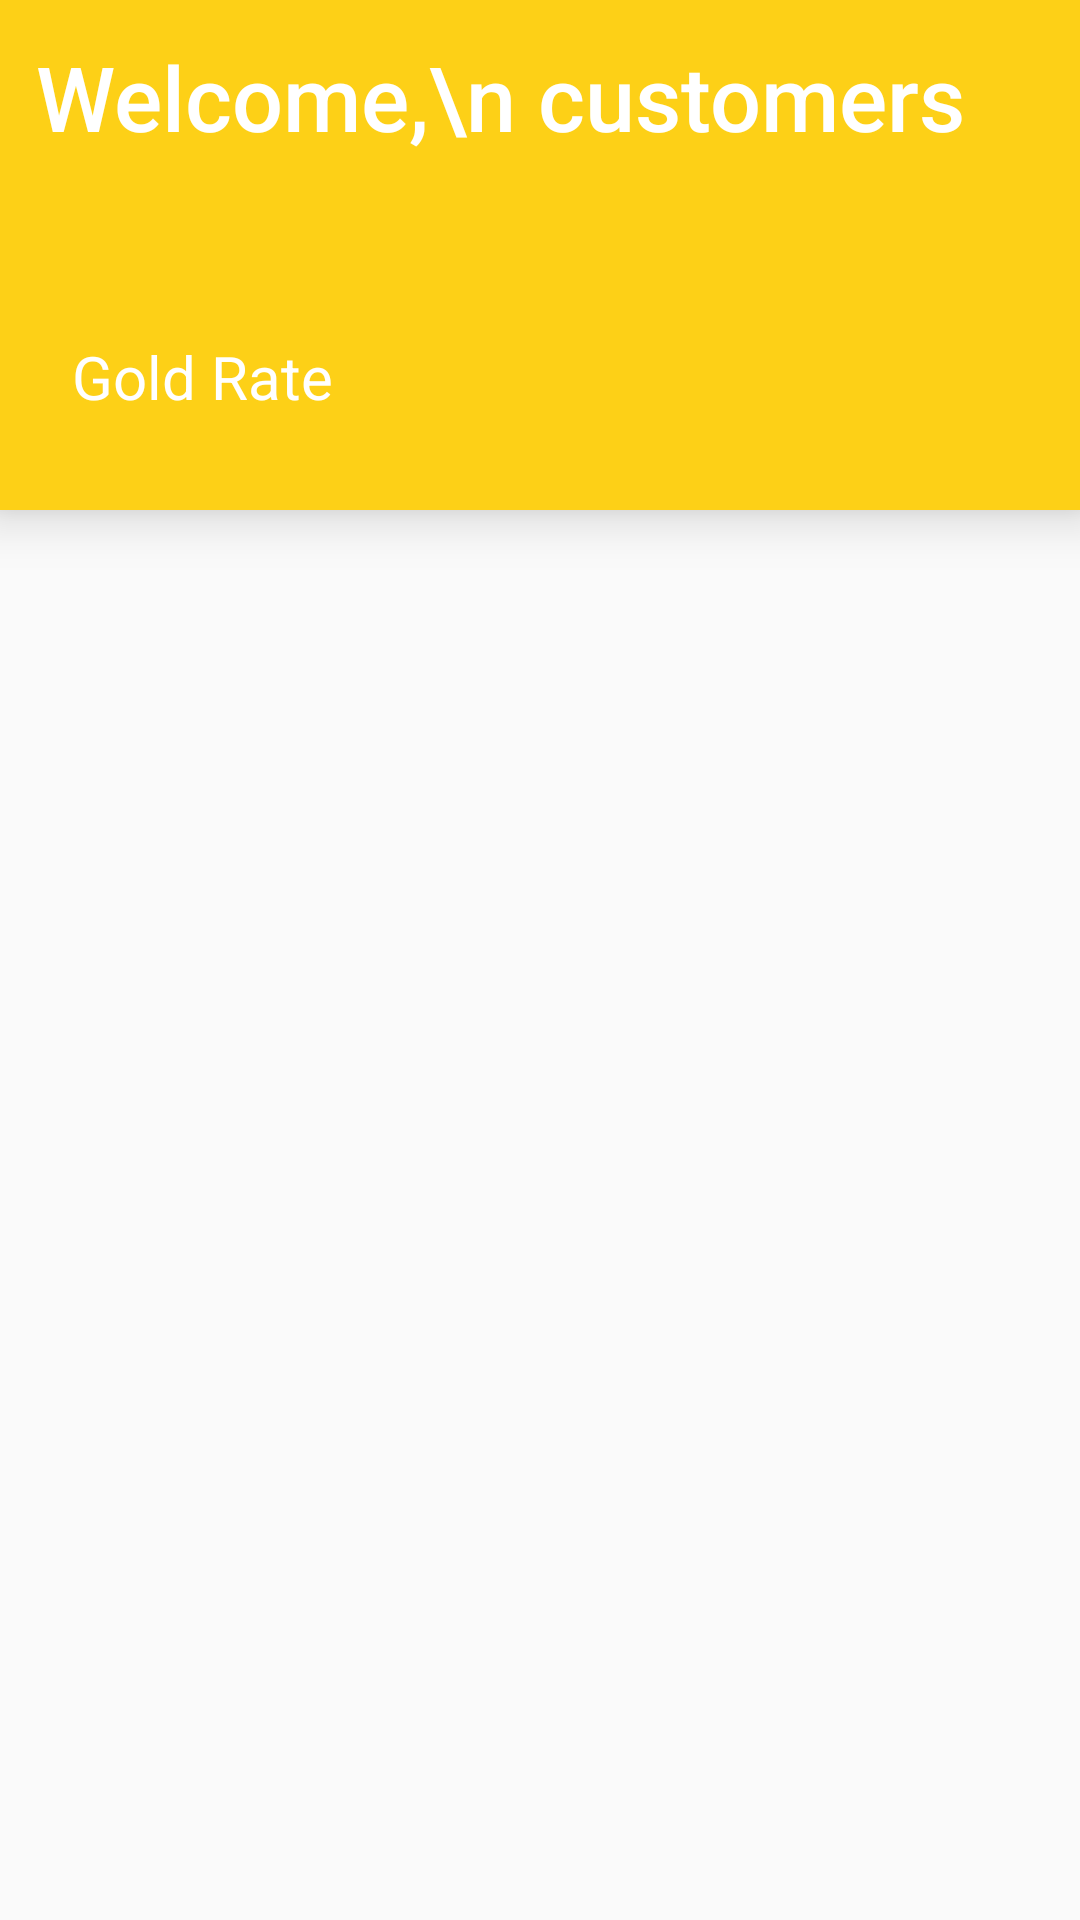

Reconstruct the res/layout file that produces this screen, plus the resources it refers to.
<!-- AndroidManifest.xml: application theme nobar -->
<!-- res/layout/headerlayout.xml -->
<?xml version="1.0" encoding="utf-8"?>
<LinearLayout xmlns:android="http://schemas.android.com/apk/res/android"
    android:orientation="vertical"
    android:layout_width="match_parent"
    android:layout_height="match_parent">

    <LinearLayout
        android:background="@color/gold"
        android:layout_width="match_parent"
        android:layout_height="170dp"
        android:orientation="vertical"
        android:padding="12dp"
        android:elevation="10dp">

        <TextView
            android:textColor="@color/white"
            android:layout_width="match_parent"
            android:layout_height="100dp"
            android:text="Welcome,\n customers"
            android:textSize="30sp"
            style="@style/TextAppearance.AppCompat.Title"/>

        <TextView
            android:paddingLeft="12dp"
            android:textSize="20sp"
            android:textColor="@color/white"
            style="@style/TextAppearance.AppCompat.Body1"
            android:layout_gravity="center_horizontal"
            android:id="@+id/textView4"
            android:layout_width="match_parent"
            android:layout_height="wrap_content"
            android:text="Gold Rate" />

    </LinearLayout>

</LinearLayout>
<!-- resources referenced by this layout -->
<resources>
  <color name="gold">#FDD017</color>
  <color name="white">#FFFFFFFF</color>
  <style name="nobar" parent="Theme.AppCompat.Light.NoActionBar">
          <item name="colorPrimary">#0B0B0B</item>
          <item name="colorPrimaryVariant">@color/white</item>
          <item name="colorOnPrimary">@color/white</item>
          
          <item name="colorSecondary">@color/teal_200</item>
          <item name="colorSecondaryVariant">@color/teal_700</item>
          <item name="colorOnSecondary">@color/black</item>
          
          <item name="android:statusBarColor" tools:targetApi="l">?attr/colorPrimaryVariant</item>
          
      </style>
  <color name="teal_200">#FF03DAC5</color>
  <color name="teal_700">#FF018786</color>
  <color name="black">#FF000000</color>
</resources>
